Photos from the image-classification dataset "OCT_dataset" in the GitHub repository faziya18/retina_ai. Its 2 classes are: AMD, CSR.

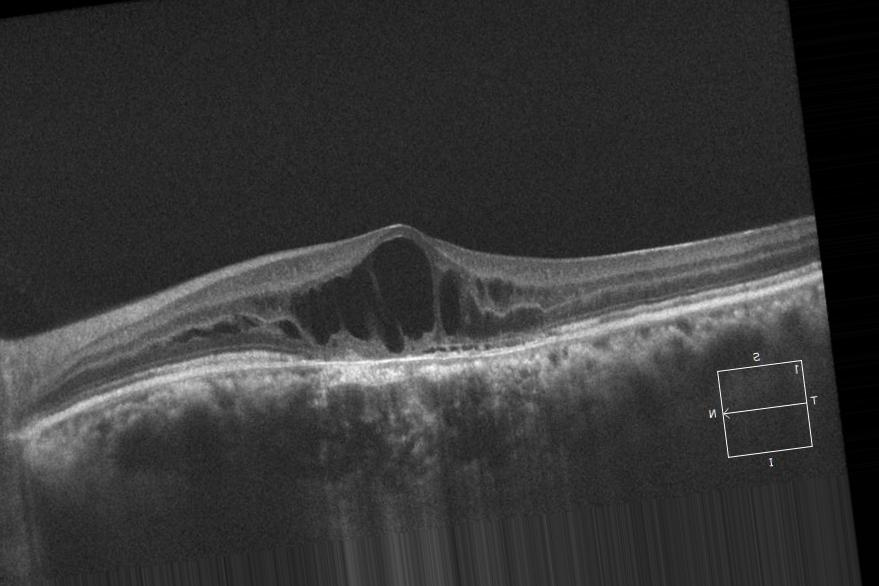
Label: CSR

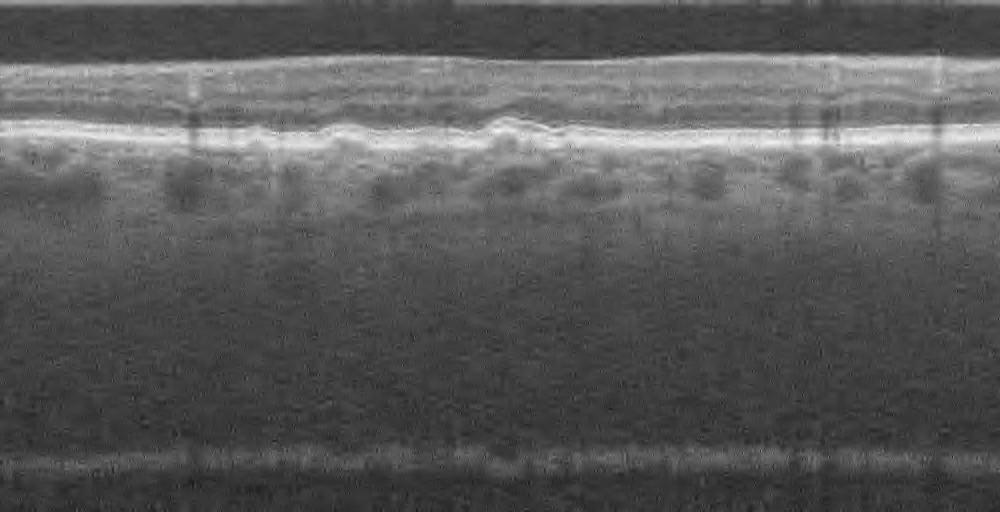
Label: AMD

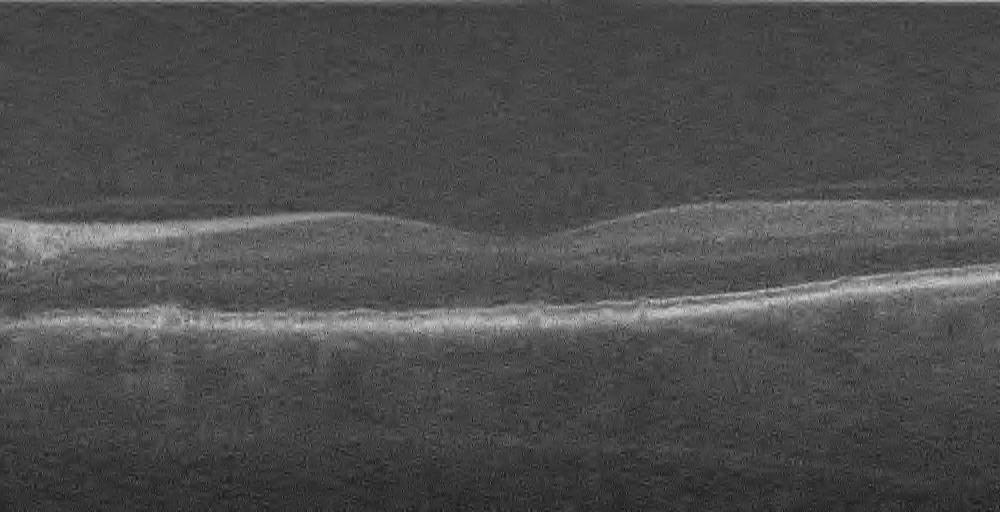
Label: AMD

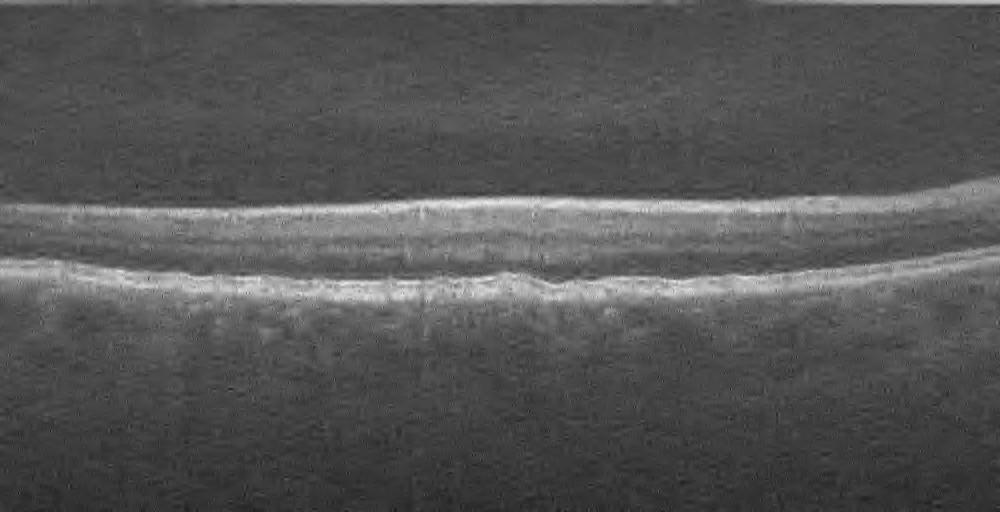
Label: AMD

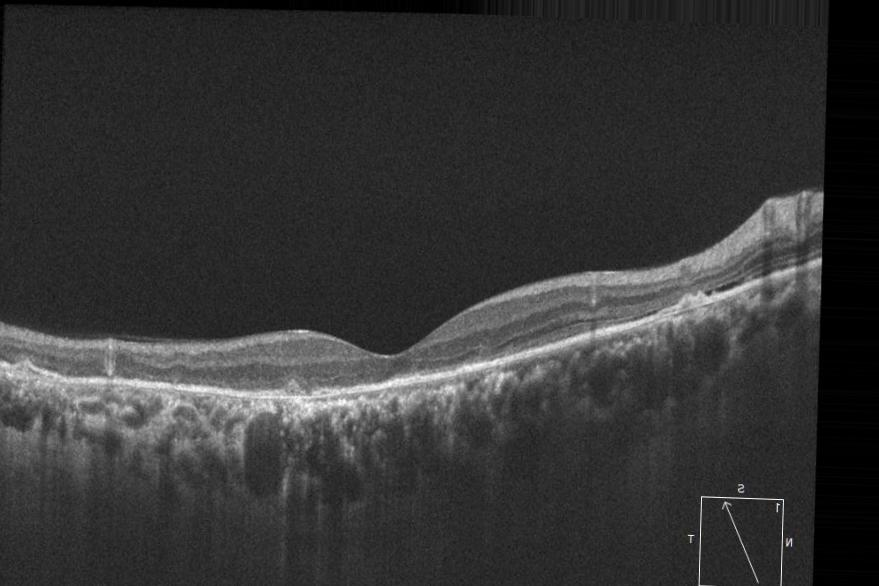
Label: CSR

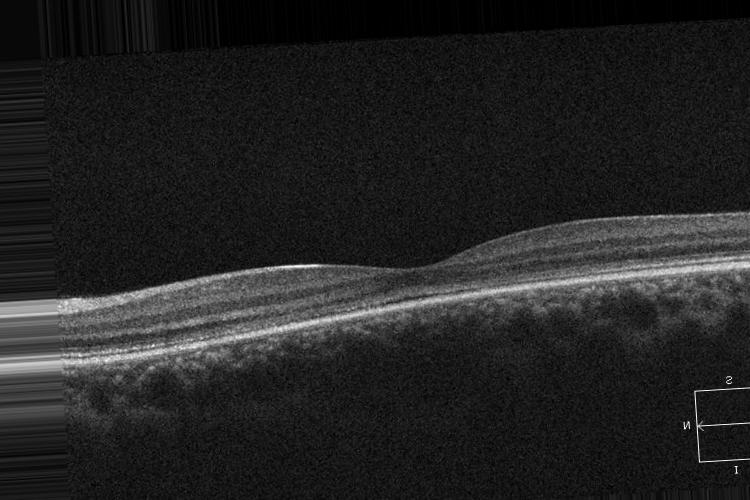
Label: CSR
